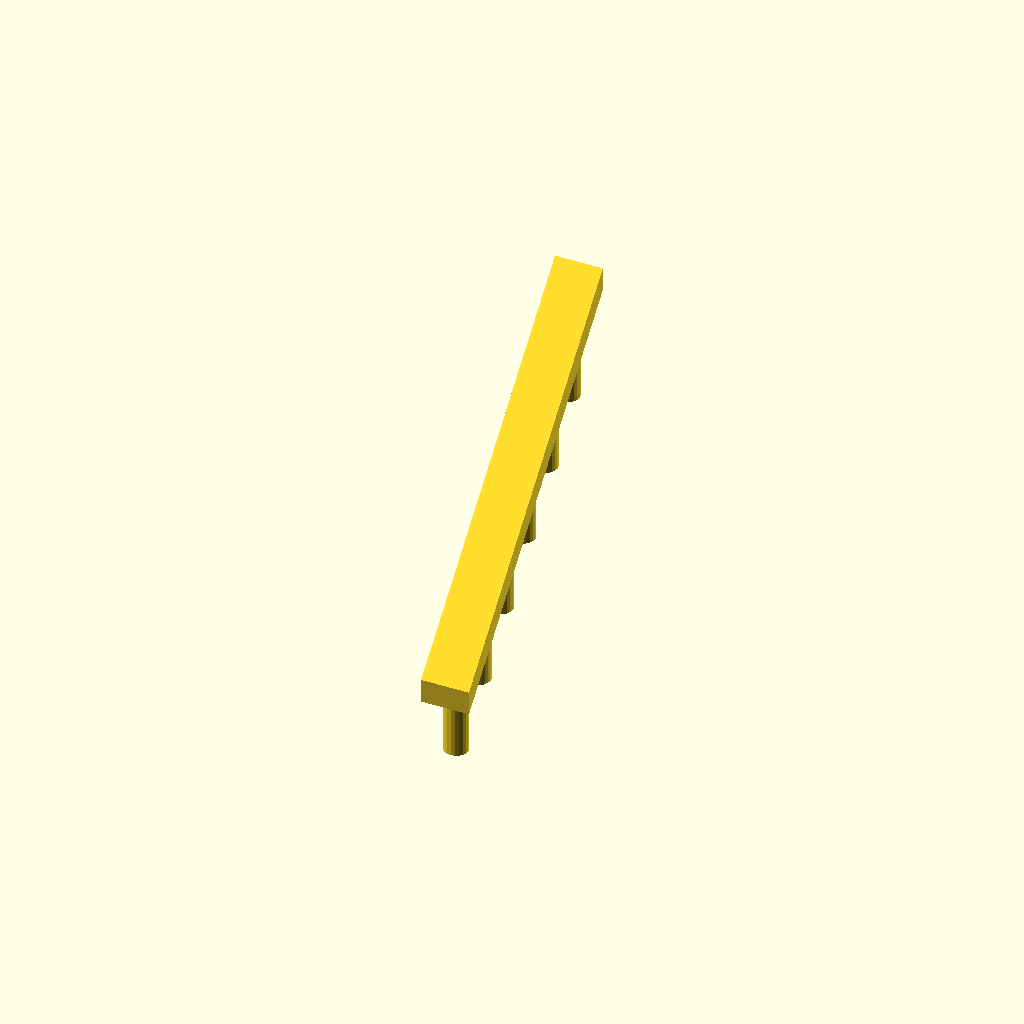
Cell 1: the model at its default parameters.
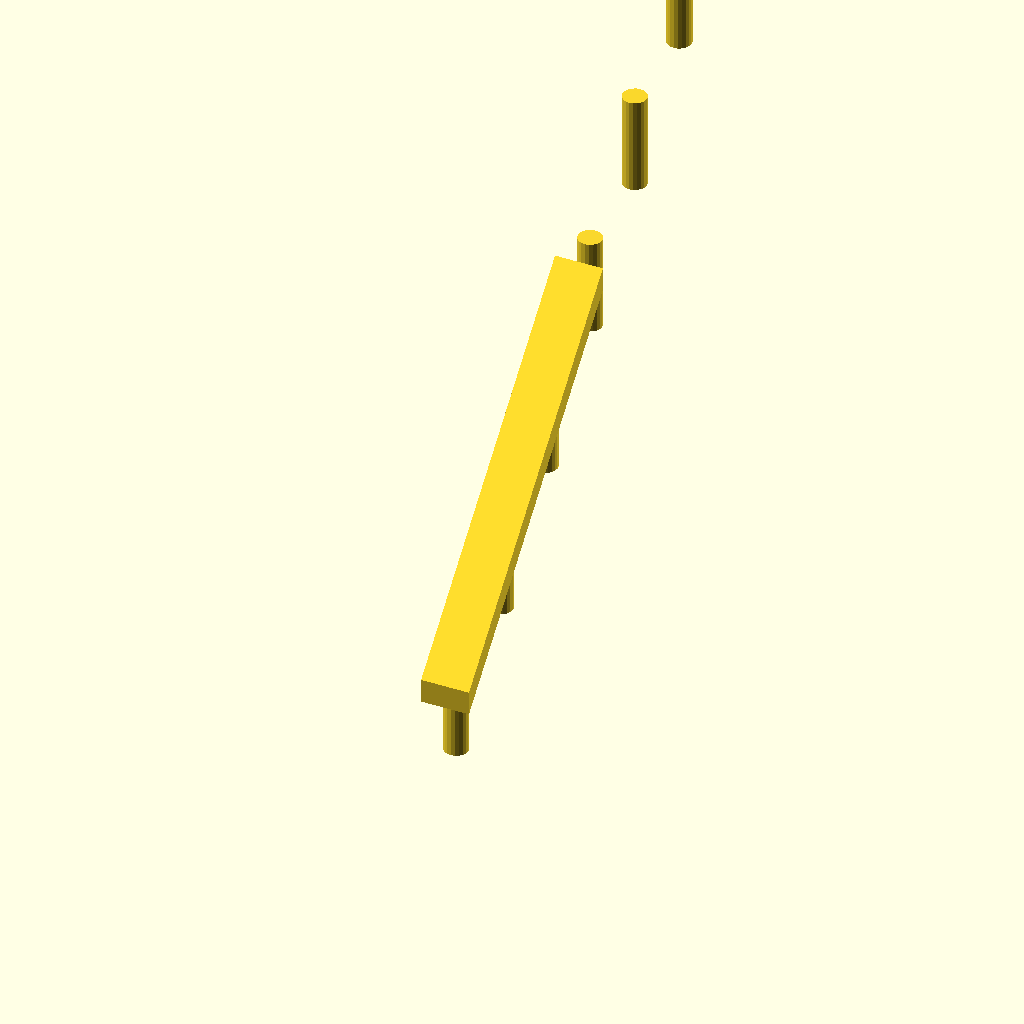
Cell 2: the same model with length = 2.
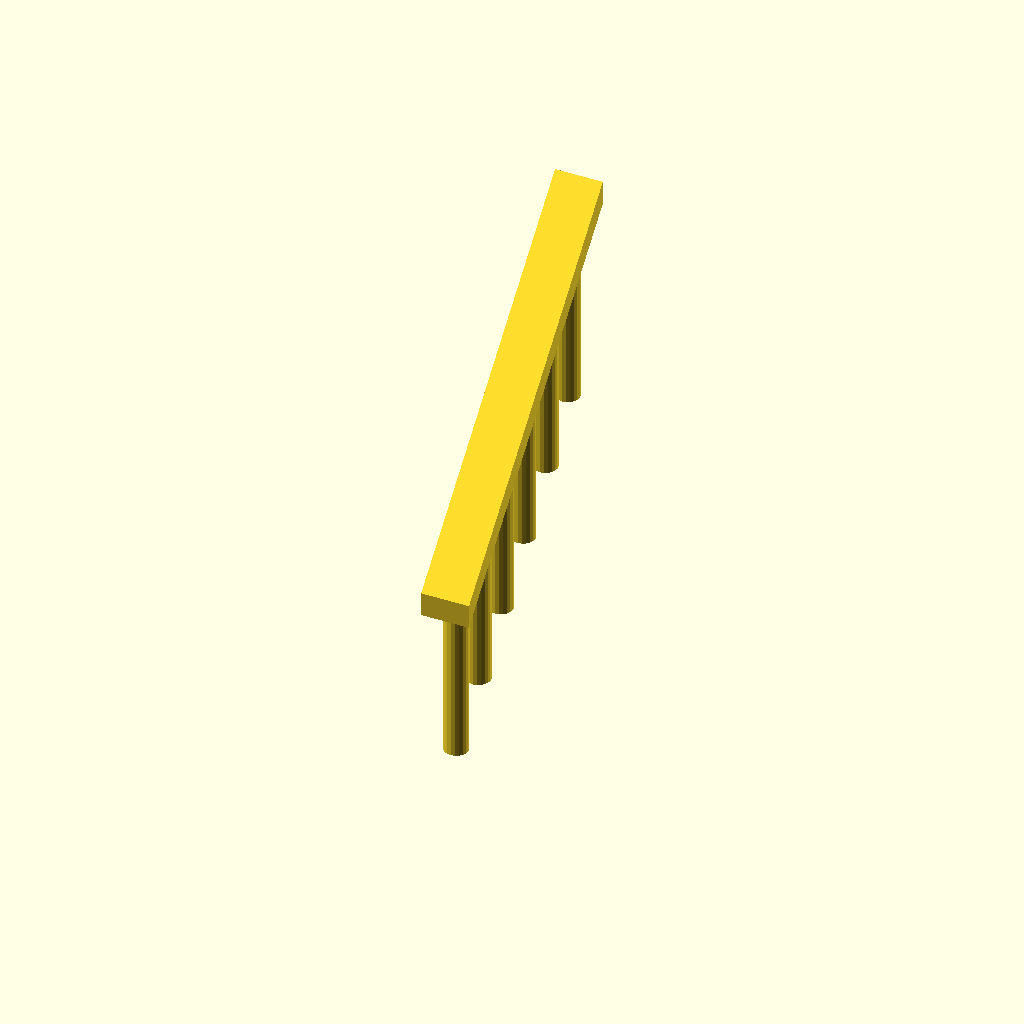
Cell 3 — height set to 0.8, the other parameters unchanged.
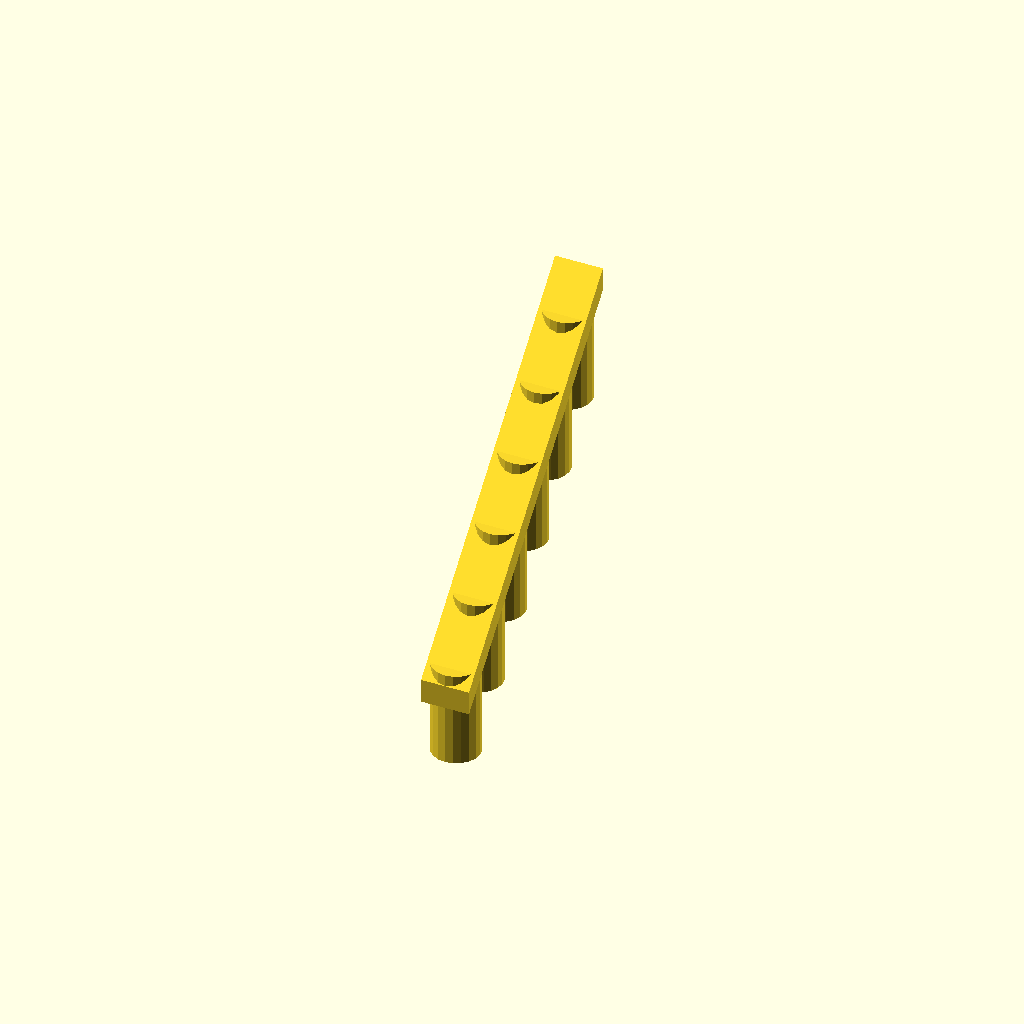
Cell 4 — post_radius set to 0.1, the other parameters unchanged.
All cells are drawn from one camera (rotation 55°, 0°, 25°, orthographic, colour scheme Cornfield), so only the parameter changes between them.
The OpenSCAD source (buildables/stair_railing.scad):

length=1;
height=.4;
post_radius=0.05;
rail_radius=0.03;
skew = [ [ 1  , 0  , 0  , 0   ],
         [ 0  , 1  , 0  , 0   ],
         [ 1  , 0  , 1  , 0   ],
         [ 0  , 0  , 0  , 1   ] ] ;

rotate([0,0,90]) // This is in *room* position, because it's attached to the stairs rule.
union() {
    // Posts
    for (i = [0:0.2:1]) {
        translate([i * length, 0, i * length]) {
            cylinder(h = height, r = post_radius, $fn = 20);
        }
    }

    translate([-.1, -.1, height-.15])
    multmatrix(skew)
    cube([1.2, .2, .1]);
}
Parameter table extracted from the source (name, type, default, range or options):
length: number, default 1
height: number, default 0.4
post_radius: number, default 0.05
rail_radius: number, default 0.03
